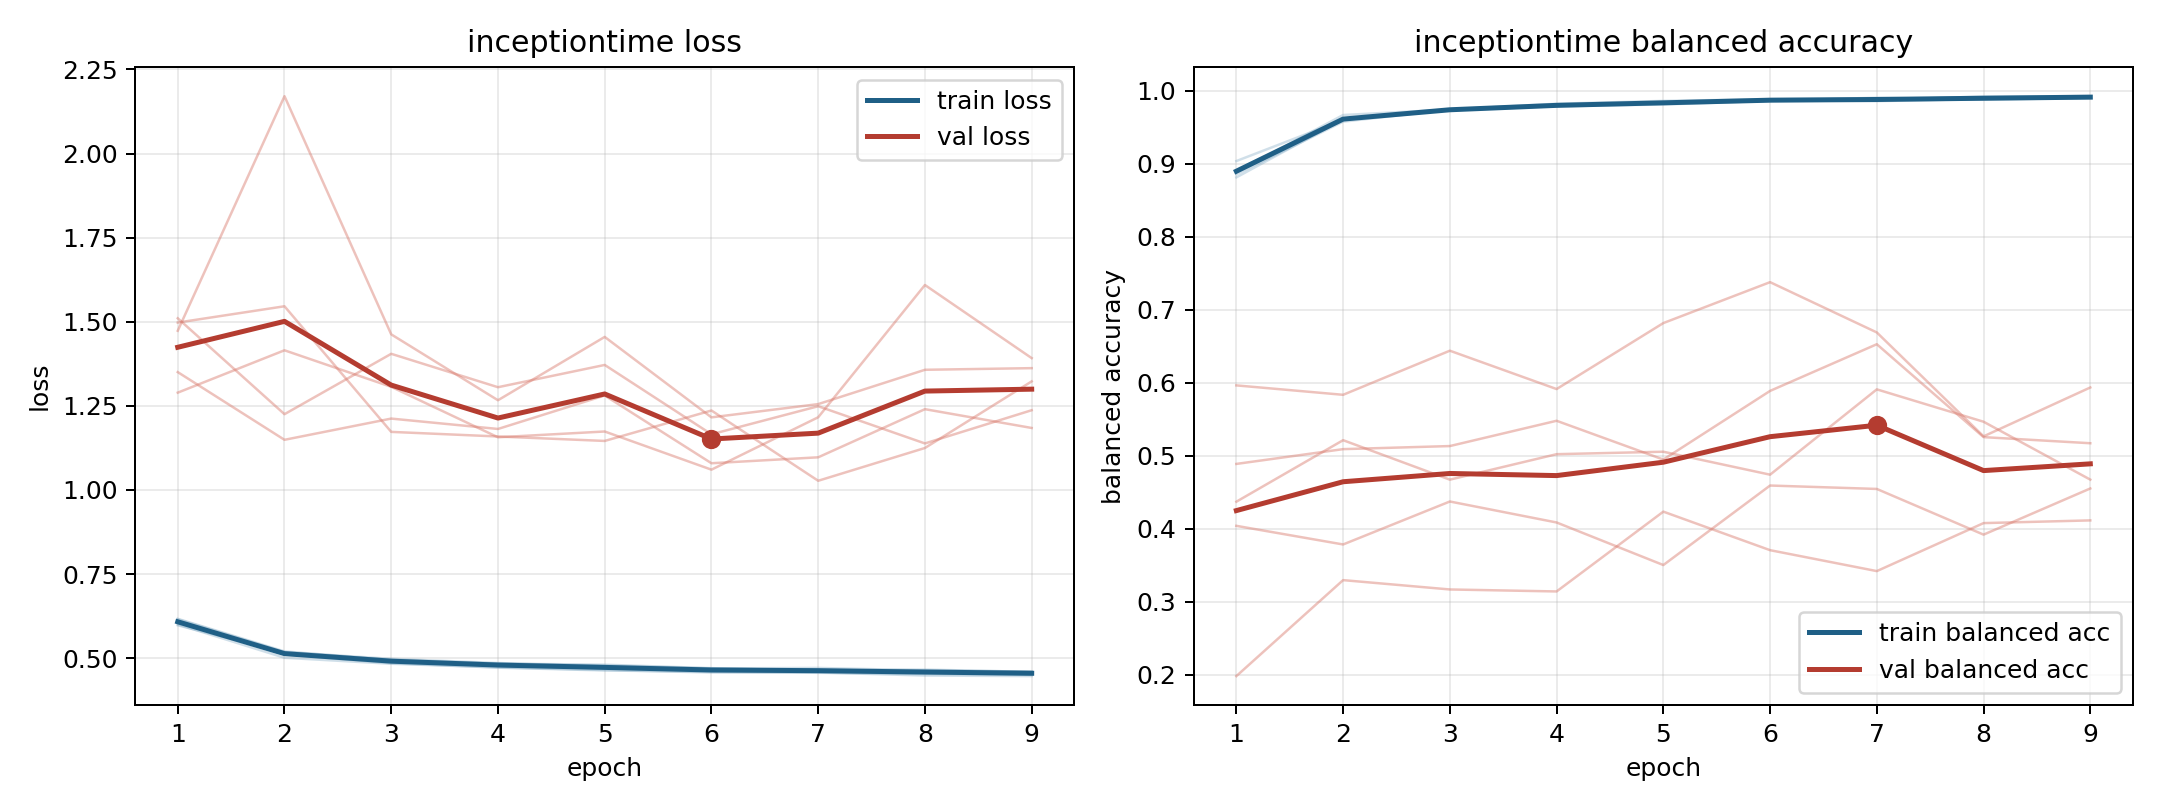

Source data for this figure (header and first rows):
model, fold, epoch, train_loss, train_balanced_accuracy, val_loss, val_balanced_accuracy
inceptiontime, 1, 1, 0.6169, 0.886, 1.35, 0.489
inceptiontime, 1, 2, 0.52, 0.958, 1.149, 0.5093
inceptiontime, 1, 3, 0.4939, 0.9746, 1.212, 0.5135
inceptiontime, 1, 4, 0.4834, 0.9809, 1.181, 0.5481
inceptiontime, 1, 5, 0.4782, 0.9839, 1.281, 0.495
inceptiontime, 1, 6, 0.4694, 0.9873, 1.079, 0.5891
inceptiontime, 1, 7, 0.4708, 0.9861, 1.097, 0.653
inceptiontime, 1, 8, 0.4636, 0.9891, 1.24, 0.5257
inceptiontime, 1, 9, 0.4599, 0.9918, 1.184, 0.5174
inceptiontime, 2, 1, 0.6002, 0.8891, 1.51, 0.1983
inceptiontime, 2, 2, 0.501, 0.9671, 1.225, 0.3298
inceptiontime, 2, 3, 0.4832, 0.9747, 1.405, 0.317
inceptiontime, 2, 4, 0.4725, 0.9796, 1.305, 0.3143
inceptiontime, 2, 5, 0.4647, 0.9832, 1.372, 0.4236
inceptiontime, 2, 6, 0.4573, 0.9878, 1.165, 0.3708
inceptiontime, 2, 7, 0.4575, 0.9877, 1.249, 0.3422
inceptiontime, 2, 8, 0.4482, 0.9924, 1.138, 0.4079
inceptiontime, 2, 9, 0.4465, 0.9929, 1.237, 0.4116
inceptiontime, 3, 1, 0.6101, 0.8817, 1.289, 0.5966
inceptiontime, 3, 2, 0.5109, 0.9609, 1.415, 0.5837
inceptiontime, 3, 3, 0.485, 0.9746, 1.306, 0.6442
inceptiontime, 3, 4, 0.4717, 0.9826, 1.157, 0.5916
inceptiontime, 3, 5, 0.4633, 0.9864, 1.174, 0.682
inceptiontime, 3, 6, 0.4591, 0.9887, 1.06, 0.7381
inceptiontime, 3, 7, 0.4563, 0.989, 1.216, 0.6692
inceptiontime, 3, 8, 0.4525, 0.9911, 1.609, 0.5268
inceptiontime, 3, 9, 0.4504, 0.9914, 1.392, 0.5938
inceptiontime, 4, 1, 0.5975, 0.904, 1.473, 0.4042
inceptiontime, 4, 2, 0.5168, 0.9605, 2.171, 0.3787
inceptiontime, 4, 3, 0.4949, 0.9737, 1.462, 0.4375
inceptiontime, 4, 4, 0.4839, 0.9791, 1.267, 0.4088
inceptiontime, 4, 5, 0.4804, 0.9815, 1.455, 0.3505
inceptiontime, 4, 6, 0.4701, 0.9866, 1.216, 0.4594
inceptiontime, 4, 7, 0.4628, 0.9908, 1.255, 0.4547
inceptiontime, 4, 8, 0.4659, 0.9882, 1.357, 0.3921
inceptiontime, 4, 9, 0.4591, 0.9905, 1.362, 0.4554
inceptiontime, 5, 1, 0.6155, 0.8897, 1.498, 0.4373
inceptiontime, 5, 2, 0.518, 0.961, 1.546, 0.5215
inceptiontime, 5, 3, 0.4978, 0.9737, 1.173, 0.4675
inceptiontime, 5, 4, 0.4854, 0.9795, 1.159, 0.5024
inceptiontime, 5, 5, 0.4754, 0.9838, 1.146, 0.5057
inceptiontime, 5, 6, 0.4676, 0.9866, 1.236, 0.4743
inceptiontime, 5, 7, 0.4659, 0.9882, 1.027, 0.5912
inceptiontime, 5, 8, 0.4626, 0.9896, 1.125, 0.5468
inceptiontime, 5, 9, 0.459, 0.9913, 1.323, 0.4675
